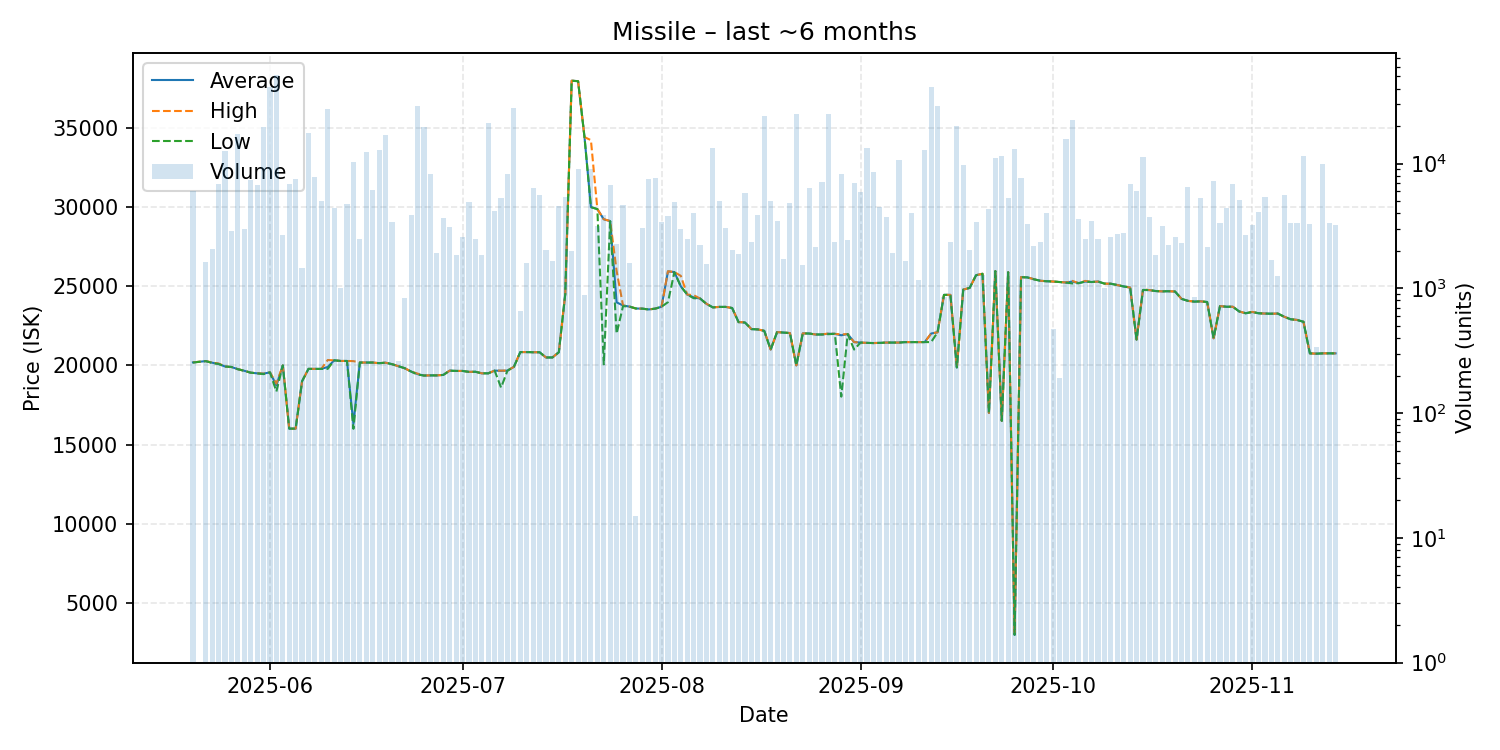

Values plotted in this chart, from the file beside it:
date, average, highest, lowest, order_count, volume
2025-05-20, 20190, 20190, 20180, 12, 6013
2025-05-22, 20270, 20270, 20270, 4, 1642
2025-05-23, 20170, 20180, 20150, 6, 2076
2025-05-24, 20090, 20120, 20090, 10, 6821
2025-05-25, 19930, 19930, 19930, 19, 12552
2025-05-26, 19900, 19900, 19900, 14, 2881
2025-05-27, 19760, 19760, 19760, 9, 17332
2025-05-28, 19660, 19660, 19660, 9, 3009
2025-05-29, 19540, 19540, 19540, 9, 7369
2025-05-30, 19500, 19500, 19500, 11, 6682
2025-05-31, 19480, 19480, 19450, 11, 19634
2025-06-01, 19560, 19560, 19560, 22, 41485
2025-06-02, 18740, 18850, 18350, 24, 51311
2025-06-03, 20000, 20000, 20000, 8, 2703
2025-06-04, 16010, 16010, 16010, 11, 6850
2025-06-05, 16010, 16010, 16010, 5, 7494
2025-06-06, 19000, 19000, 19000, 5, 1465
2025-06-07, 19780, 19780, 19780, 10, 17574
2025-06-08, 19780, 19780, 19780, 12, 7824
2025-06-09, 19780, 19780, 19780, 10, 4997
2025-06-10, 19900, 20340, 19780, 21, 27633
2025-06-11, 20320, 20320, 20320, 11, 4395
2025-06-12, 20280, 20280, 20280, 12, 1003
2025-06-13, 20280, 20280, 20280, 16, 4778
2025-06-14, 16300, 20270, 16000, 13, 10328
2025-06-15, 20180, 20180, 20180, 8, 2494
2025-06-16, 20180, 20180, 20180, 9, 12454
2025-06-17, 20180, 20180, 20180, 15, 6101
2025-06-18, 20140, 20140, 20140, 10, 12885
2025-06-19, 20170, 20170, 20170, 21, 17009
2025-06-20, 20080, 20080, 20080, 11, 3383
2025-06-21, 19950, 19950, 19950, 5, 263
2025-06-22, 19820, 19820, 19820, 5, 842
2025-06-23, 19610, 19610, 19610, 10, 3899
2025-06-24, 19450, 19480, 19420, 12, 28931
2025-06-25, 19360, 19360, 19360, 16, 19598
2025-06-26, 19370, 19370, 19370, 11, 8290
2025-06-27, 19370, 19370, 19370, 9, 1928
2025-06-28, 19400, 19400, 19400, 8, 3679
2025-06-29, 19670, 19670, 19670, 14, 3109
2025-06-30, 19650, 19650, 19650, 5, 1846
2025-07-01, 19650, 19650, 19650, 6, 2569
2025-07-02, 19590, 19590, 19590, 16, 4947
2025-07-03, 19600, 19600, 19600, 12, 2487
2025-07-04, 19500, 19500, 19500, 11, 1853
2025-07-05, 19500, 19500, 19500, 20, 21051
2025-07-06, 19670, 19670, 19670, 15, 4140
2025-07-07, 19660, 19670, 18600, 13, 5325
2025-07-08, 19670, 19670, 19670, 14, 8280
2025-07-09, 19910, 19910, 19910, 23, 27676
2025-07-10, 20840, 20840, 20840, 3, 663
2025-07-11, 20840, 20840, 20840, 6, 1589
2025-07-12, 20830, 20830, 20830, 12, 6319
2025-07-13, 20830, 20830, 20830, 11, 5644
2025-07-14, 20500, 20500, 20500, 9, 2020
2025-07-15, 20500, 20500, 20500, 10, 1653
2025-07-16, 20830, 20830, 20830, 11, 4570
2025-07-17, 24500, 24500, 24500, 12, 5444
2025-07-18, 37960, 37960, 37960, 12, 1983
2025-07-19, 37930, 37930, 37930, 17, 9136
... 118 more rows
